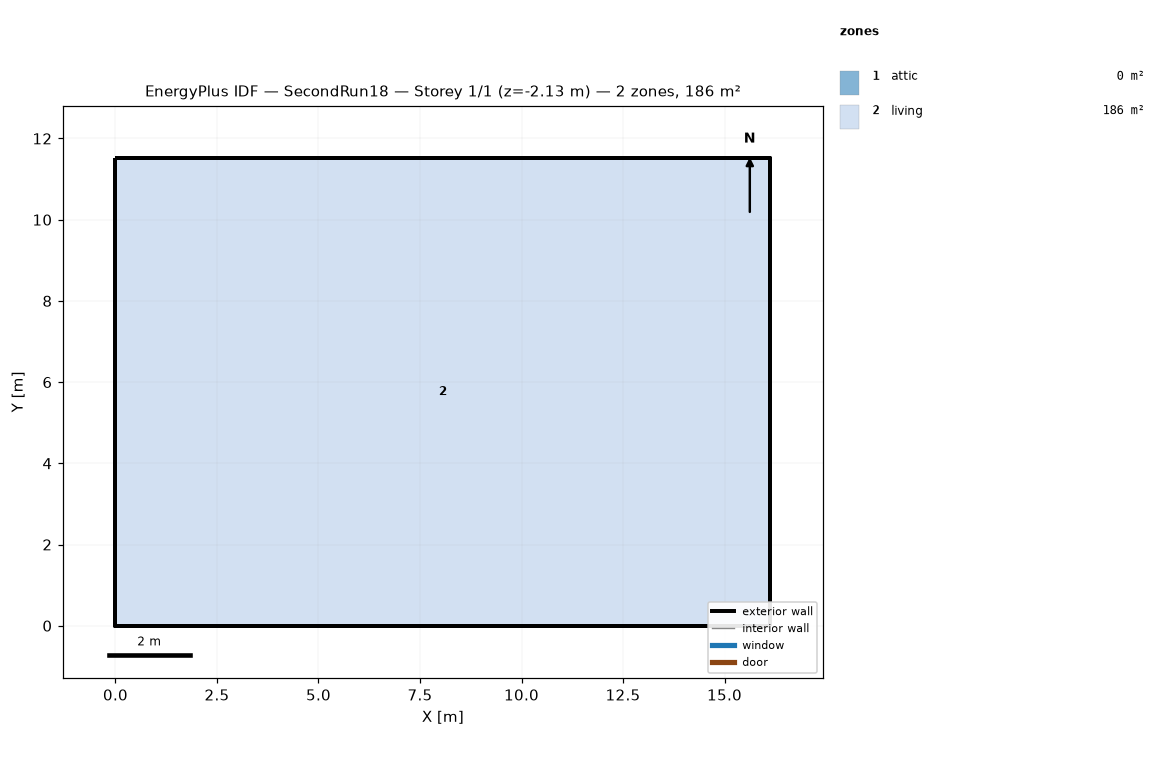
=== STOREY PLAN SPEC (per zone: floor XY polygon, exterior-wall plan segments, windows/doors) ===
zone 1: attic  (0.0 m²)
  exterior wall: (16.13, 0.00) – (16.13, 11.52) – (16.13, 5.76)  [17.3 m]
  exterior wall: (0.00, 11.52) – (0.00, 0.00) – (0.00, 5.76)  [17.3 m]
zone 2: living  (185.8 m²)
  floor: (0.00, 0.00) (0.00, 11.52) (16.13, 11.52) (16.13, 0.00)
  exterior wall: (0.00, 0.00) – (16.13, 0.00)  [16.1 m] x2 surfaces
  exterior wall: (16.13, 0.00) – (16.13, 11.52)  [11.5 m] x2 surfaces
  exterior wall: (16.13, 11.52) – (0.00, 11.52)  [16.1 m] x2 surfaces
  exterior wall: (0.00, 11.52) – (0.00, 0.00)  [11.5 m] x2 surfaces
  interior walls: 4

=== DERIVED (storey summary) ===
Building: SecondRun18
Storey: 1 of 1  (floor level z = -2.13 m)
Storey gross floor area: 185.8 m²
Zones on this storey: 2
  - attic: floor 0.0 m²; exterior wall 34.6 m (15.8 m²); WWR 0.0%
  - living: floor 185.8 m²; exterior wall 55.3 m (151.7 m²); WWR 0.0%
Zone adjacency: (none detected)